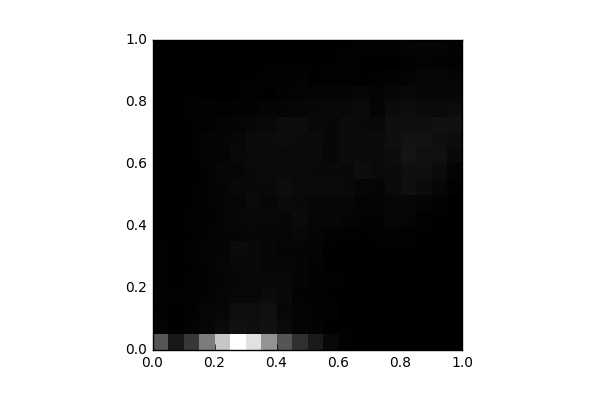

Values plotted in this chart, from the file beside it:
, 0, 1, 2, 3, 4, 5, 6, 7, 8, 9, 10, 11, 12, 13, 14, 15, 16, 17, 18, 19
0, 1260, 59.0, 39.0, 49.0, 30.0, 35.0, 34.0, 28.0, 29.0, 17.0, 22.0, 25.0, 14.0, 25.0, 22.0, 10.0, 15.0, 11.0, 2.0, 2.0
1, 356.0, 23.0, 28.0, 56.0, 25.0, 18.0, 11.0, 24.0, 10.0, 10.0, 10.0, 4.0, 7.0, 6.0, 8.0, 4.0, 8.0, 4.0, 8.0, 2.0
2, 814.0, 57.0, 41.0, 48.0, 31.0, 24.0, 36.0, 28.0, 37.0, 22.0, 24.0, 11.0, 15.0, 23.0, 21.0, 32.0, 19.0, 2.0, 3.0, 6.0
3, 1816, 97.0, 97.0, 50.0, 57.0, 47.0, 64.0, 55.0, 41.0, 48.0, 44.0, 47.0, 69.0, 60.0, 42.0, 54.0, 21.0, 6.0, 7.0, 5.0
4, 2886, 153.0, 112.0, 98.0, 81.0, 89.0, 73.0, 84.0, 73.0, 80.0, 86.0, 88.0, 67.0, 73.0, 59.0, 34.0, 12.0, 14.0, 4.0, 4.0
5, 3728, 250.0, 213.0, 122.0, 115.0, 118.0, 162.0, 87.0, 116.0, 88.0, 125.0, 96.0, 123.0, 106.0, 80.0, 51.0, 26.0, 17.0, 10.0, 7.0
6, 3286, 225.0, 206.0, 129.0, 141.0, 144.0, 134.0, 116.0, 119.0, 155.0, 134.0, 136.0, 160.0, 163.0, 113.0, 55.0, 40.0, 26.0, 9.0, 4.0
7, 2143, 250.0, 237.0, 166.0, 130.0, 99.0, 106.0, 96.0, 127.0, 110.0, 145.0, 150.0, 163.0, 162.0, 128.0, 79.0, 27.0, 32.0, 16.0, 7.0
8, 1242, 150.0, 107.0, 135.0, 119.0, 93.0, 78.0, 96.0, 105.0, 149.0, 196.0, 171.0, 147.0, 182.0, 187.0, 85.0, 45.0, 40.0, 24.0, 9.0
9, 703.0, 61.0, 68.0, 57.0, 87.0, 74.0, 86.0, 123.0, 168.0, 134.0, 147.0, 158.0, 163.0, 172.0, 179.0, 100.0, 65.0, 45.0, 16.0, 22.0
10, 379.0, 50.0, 56.0, 42.0, 38.0, 50.0, 65.0, 83.0, 90.0, 109.0, 152.0, 135.0, 148.0, 161.0, 124.0, 102.0, 62.0, 19.0, 21.0, 7.0
11, 130.0, 22.0, 38.0, 25.0, 33.0, 27.0, 28.0, 56.0, 113.0, 103.0, 152.0, 133.0, 105.0, 110.0, 116.0, 120.0, 73.0, 36.0, 15.0, 21.0
12, 38.0, 17.0, 12.0, 16.0, 19.0, 14.0, 14.0, 43.0, 75.0, 102.0, 139.0, 145.0, 173.0, 171.0, 169.0, 129.0, 75.0, 33.0, 33.0, 20.0
13, 10.0, 2.0, 17.0, 17.0, 23.0, 25.0, 19.0, 28.0, 45.0, 70.0, 92.0, 195.0, 174.0, 154.0, 140.0, 148.0, 92.0, 22.0, 25.0, 37.0
14, 2.0, 6.0, 6.0, 10.0, 16.0, 9.0, 15.0, 34.0, 50.0, 59.0, 82.0, 160.0, 159.0, 164.0, 131.0, 68.0, 63.0, 38.0, 11.0, 38.0
15, 0.0, 0.0, 0.0, 6.0, 6.0, 3.0, 27.0, 53.0, 93.0, 88.0, 156.0, 172.0, 203.0, 219.0, 222.0, 171.0, 98.0, 50.0, 10.0, 37.0
16, 0.0, 0.0, 0.0, 0.0, 2.0, 9.0, 20.0, 42.0, 74.0, 96.0, 221.0, 227.0, 300.0, 277.0, 211.0, 190.0, 121.0, 60.0, 39.0, 61.0
17, 0.0, 0.0, 0.0, 0.0, 0.0, 0.0, 7.0, 18.0, 32.0, 84.0, 162.0, 223.0, 246.0, 272.0, 209.0, 172.0, 116.0, 102.0, 60.0, 84.0
18, 0.0, 0.0, 0.0, 0.0, 0.0, 0.0, 3.0, 5.0, 17.0, 31.0, 94.0, 164.0, 236.0, 226.0, 261.0, 157.0, 94.0, 90.0, 49.0, 74.0
19, 0.0, 0.0, 0.0, 0.0, 0.0, 0.0, 0.0, 0.0, 4.0, 13.0, 42.0, 72.0, 143.0, 184.0, 258.0, 179.0, 114.0, 73.0, 39.0, 48.0
